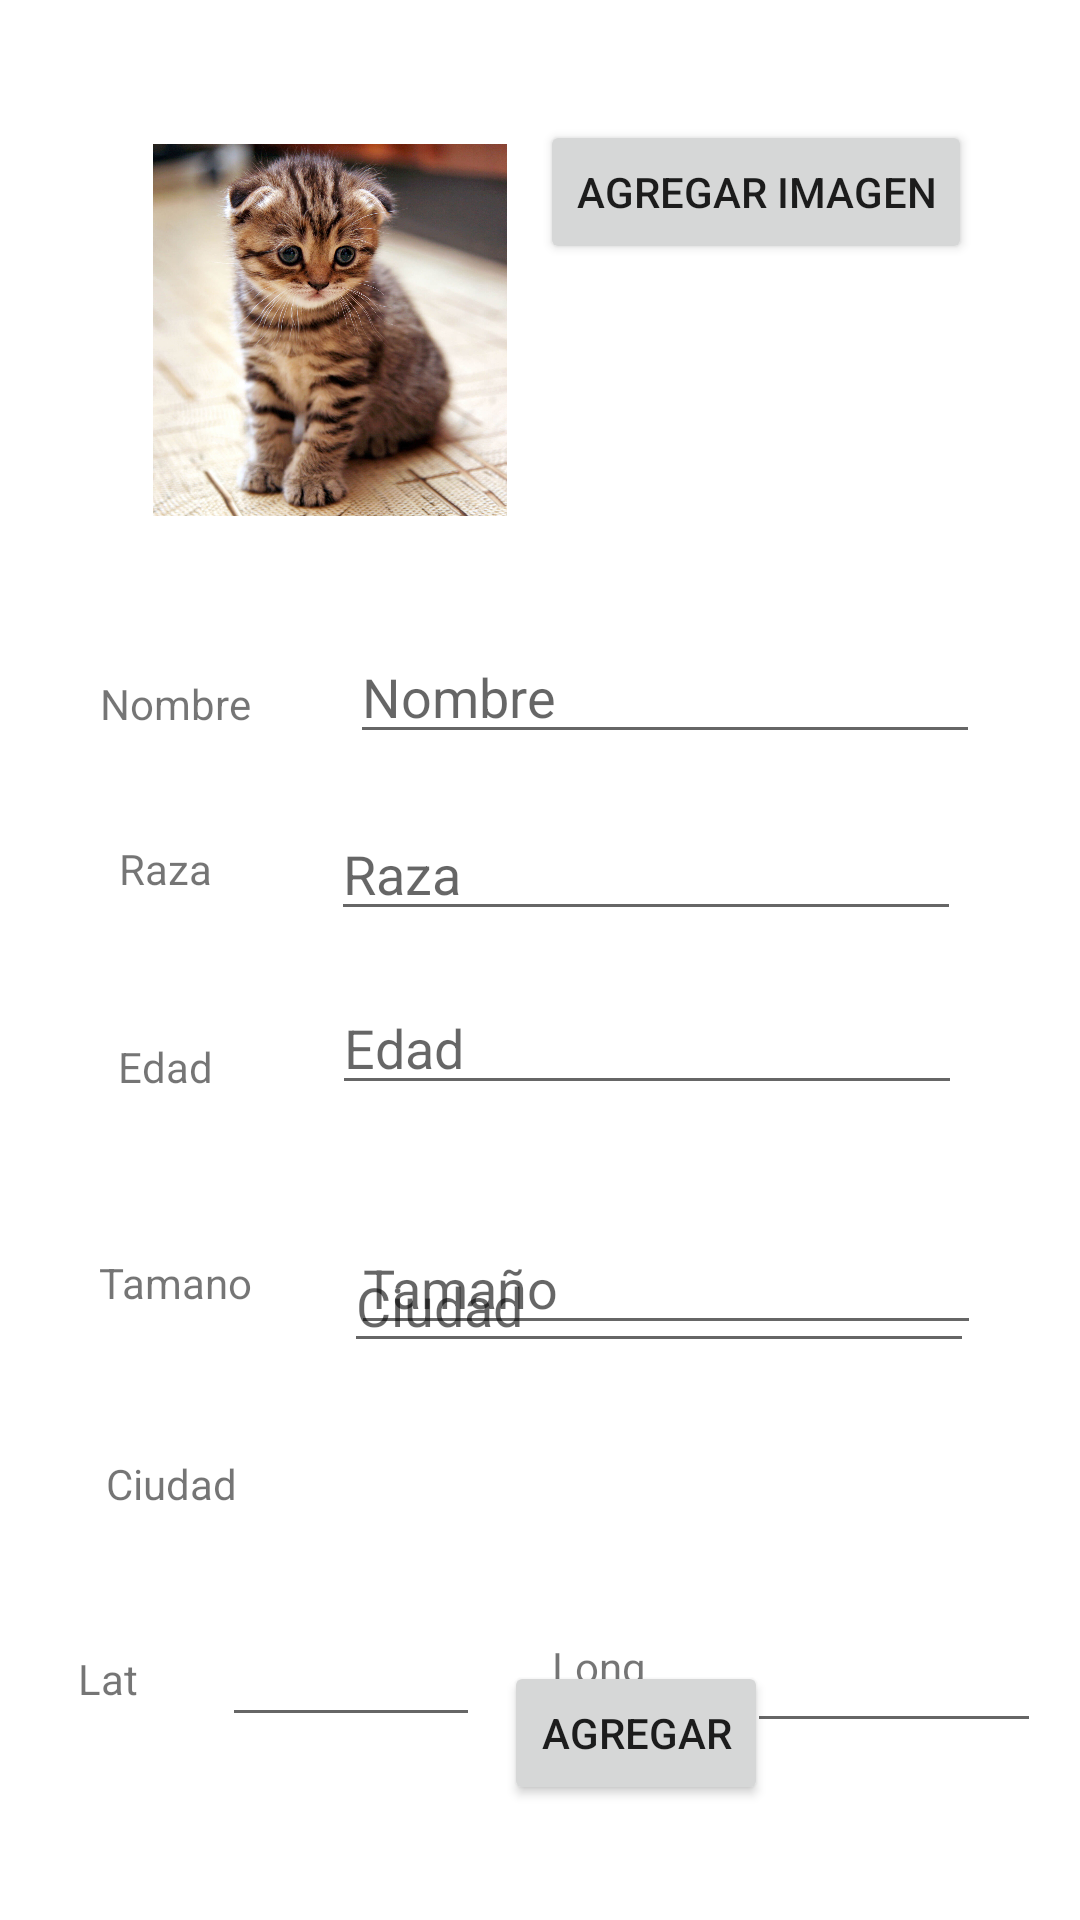

Write the Android layout XML for this screen, with the resource values it uses.
<!-- AndroidManifest.xml: application theme Theme.MascotaIdeal -->
<!-- res/layout/activity_agregar_mascota.xml -->
<?xml version="1.0" encoding="utf-8"?>
<androidx.constraintlayout.widget.ConstraintLayout xmlns:android="http://schemas.android.com/apk/res/android"
    xmlns:app="http://schemas.android.com/apk/res-auto"
    xmlns:tools="http://schemas.android.com/tools"
    android:layout_width="match_parent"
    android:layout_height="match_parent"
    tools:context=".AgregarMascota">

    <ImageView
        android:id="@+id/imageView"
        android:layout_width="156dp"
        android:layout_height="124dp"
        android:layout_marginStart="32dp"
        android:layout_marginTop="48dp"
        app:layout_constraintStart_toStartOf="parent"
        app:layout_constraintTop_toTopOf="parent"
        app:srcCompat="@drawable/gato" />

    <TextView
        android:id="@+id/textView2"
        android:layout_width="wrap_content"
        android:layout_height="wrap_content"
        android:layout_marginTop="225dp"
        android:text="Nombre"
        app:layout_constraintEnd_toStartOf="@+id/etnombrein"
        app:layout_constraintHorizontal_bias="0.5"
        app:layout_constraintStart_toStartOf="parent"
        app:layout_constraintTop_toTopOf="parent" />

    <EditText
        android:id="@+id/etnombrein"
        android:layout_width="wrap_content"
        android:layout_height="wrap_content"
        android:layout_marginTop="210dp"
        android:ems="10"
        android:hint="Nombre"
        android:inputType="textPersonName"
        app:layout_constraintEnd_toEndOf="parent"
        app:layout_constraintHorizontal_bias="0.5"
        app:layout_constraintStart_toEndOf="@+id/textView2"
        app:layout_constraintTop_toTopOf="parent" />

    <TextView
        android:id="@+id/textView6"
        android:layout_width="wrap_content"
        android:layout_height="wrap_content"
        android:layout_marginTop="280dp"
        android:text="Raza"
        app:layout_constraintEnd_toStartOf="@+id/etrazain"
        app:layout_constraintHorizontal_bias="0.5"
        app:layout_constraintStart_toStartOf="parent"
        app:layout_constraintTop_toTopOf="parent" />

    <EditText
        android:id="@+id/etrazain"
        android:layout_width="wrap_content"
        android:layout_height="wrap_content"
        android:layout_marginTop="269dp"
        android:ems="10"
        android:hint="Raza"
        android:inputType="textPersonName"
        app:layout_constraintEnd_toEndOf="parent"
        app:layout_constraintHorizontal_bias="0.5"
        app:layout_constraintStart_toEndOf="@+id/textView6"
        app:layout_constraintTop_toTopOf="parent" />

    <TextView
        android:id="@+id/textView7"
        android:layout_width="wrap_content"
        android:layout_height="wrap_content"
        android:layout_marginTop="346dp"
        android:text="Edad"
        app:layout_constraintEnd_toStartOf="@+id/etedadin"
        app:layout_constraintHorizontal_bias="0.5"
        app:layout_constraintStart_toStartOf="parent"
        app:layout_constraintTop_toTopOf="parent" />

    <EditText
        android:id="@+id/etedadin"
        android:layout_width="wrap_content"
        android:layout_height="wrap_content"
        android:layout_marginTop="327dp"
        android:ems="10"
        android:hint="Edad"
        android:inputType="number"
        app:layout_constraintEnd_toEndOf="parent"
        app:layout_constraintHorizontal_bias="0.5"
        app:layout_constraintStart_toEndOf="@+id/textView7"
        app:layout_constraintTop_toTopOf="parent" />

    <TextView
        android:id="@+id/textView8"
        android:layout_width="wrap_content"
        android:layout_height="wrap_content"
        android:layout_marginTop="418dp"
        android:text="Tamano"
        app:layout_constraintEnd_toStartOf="@+id/ettamanoin"
        app:layout_constraintHorizontal_bias="0.5"
        app:layout_constraintStart_toStartOf="parent"
        app:layout_constraintTop_toTopOf="parent" />

    <EditText
        android:id="@+id/ettamanoin"
        android:layout_width="wrap_content"
        android:layout_height="wrap_content"
        android:layout_marginTop="407dp"
        android:ems="10"
        android:hint="Tamaño"
        android:inputType="textPersonName"
        app:layout_constraintEnd_toEndOf="parent"
        app:layout_constraintHorizontal_bias="0.5"
        app:layout_constraintStart_toEndOf="@+id/textView8"
        app:layout_constraintTop_toTopOf="parent" />

    <TextView
        android:id="@+id/textView9"
        android:layout_width="wrap_content"
        android:layout_height="wrap_content"
        android:layout_marginTop="485dp"
        android:text="Ciudad"
        app:layout_constraintEnd_toStartOf="@+id/etciudadin"
        app:layout_constraintHorizontal_bias="0.5"
        app:layout_constraintStart_toStartOf="parent"
        app:layout_constraintTop_toTopOf="parent" />

    <EditText
        android:id="@+id/etciudadin"
        android:layout_width="wrap_content"
        android:layout_height="wrap_content"
        android:ems="10"
        android:hint="Ciudad"
        android:inputType="textPersonName"
        app:layout_constraintBottom_toBottomOf="parent"
        app:layout_constraintEnd_toEndOf="parent"
        app:layout_constraintHorizontal_bias="0.5"
        app:layout_constraintStart_toEndOf="@+id/textView9"
        app:layout_constraintTop_toTopOf="parent"
        app:layout_constraintVertical_bias="0.69" />

    <Button
        android:id="@+id/button2"
        android:layout_width="wrap_content"
        android:layout_height="wrap_content"
        android:layout_marginStart="168dp"
        android:text="Agregar"
        app:layout_constraintBottom_toBottomOf="parent"
        app:layout_constraintStart_toStartOf="parent"
        app:layout_constraintTop_toTopOf="parent"
        app:layout_constraintVertical_bias="0.935" />

    <Button
        android:id="@+id/button4"
        android:layout_width="wrap_content"
        android:layout_height="wrap_content"
        android:layout_marginTop="40dp"
        android:layout_marginEnd="36dp"
        android:text="Agregar Imagen"
        app:layout_constraintEnd_toEndOf="parent"
        app:layout_constraintTop_toTopOf="parent" />

    <TextView
        android:id="@+id/textView10"
        android:layout_width="wrap_content"
        android:layout_height="wrap_content"
        android:layout_marginStart="26dp"
        android:layout_marginTop="550dp"
        android:text="Lat"
        app:layout_constraintStart_toStartOf="parent"
        app:layout_constraintTop_toTopOf="parent" />

    <EditText
        android:id="@+id/etlatitud"
        android:layout_width="86dp"
        android:layout_height="46dp"
        android:layout_marginStart="74dp"
        android:layout_marginTop="533dp"
        android:ems="10"
        android:inputType="textPersonName"
        app:layout_constraintStart_toStartOf="parent"
        app:layout_constraintTop_toTopOf="parent" />

    <TextView
        android:id="@+id/textView11"
        android:layout_width="wrap_content"
        android:layout_height="wrap_content"
        android:layout_marginStart="184dp"
        android:layout_marginTop="546dp"
        android:text="Long"
        app:layout_constraintStart_toStartOf="parent"
        app:layout_constraintTop_toTopOf="parent" />

    <EditText
        android:id="@+id/etlongitud"
        android:layout_width="98dp"
        android:layout_height="38dp"
        android:layout_marginStart="249dp"
        android:layout_marginTop="543dp"
        android:ems="10"
        android:inputType="textPersonName"
        app:layout_constraintStart_toStartOf="parent"
        app:layout_constraintTop_toTopOf="parent" />

    <Button
        android:id="@+id/btnubicacion"
        android:layout_width="wrap_content"
        android:layout_height="wrap_content"
        android:layout_marginTop="591dp"
        android:layout_marginEnd="44dp"
        android:layout_marginBottom="92dp"
        android:text="Ubicacion"
        app:layout_constraintBottom_toBottomOf="parent"
        app:layout_constraintEnd_toEndOf="parent"
        app:layout_constraintTop_toTopOf="parent" />
</androidx.constraintlayout.widget.ConstraintLayout>
<!-- resources referenced by this layout -->
<resources>
  <!-- drawable gato: jpg bitmap (drawable, 330332 bytes) -->
  <style name="Theme.MascotaIdeal" parent="Theme.MaterialComponents.DayNight.DarkActionBar">
          
          <item name="colorPrimary">@color/purple_500</item>
          <item name="colorPrimaryVariant">@color/purple_700</item>
          <item name="colorOnPrimary">@color/white</item>
          
          <item name="colorSecondary">@color/teal_200</item>
          <item name="colorSecondaryVariant">@color/teal_700</item>
          <item name="colorOnSecondary">@color/black</item>
          
          <item name="android:statusBarColor">?attr/colorPrimaryVariant</item>
          
      </style>
  <!-- not gathered from this repository: default colours our renderer supplied (Android Studio template values) -->
  <color name="purple_500">#FF6200EE</color>
  <color name="purple_700">#FF3700B3</color>
  <color name="teal_200">#FF03DAC5</color>
  <color name="teal_700">#FF018786</color>
  <color name="black">#FF000000</color>
  <color name="white">#FFFFFFFF</color>
</resources>
